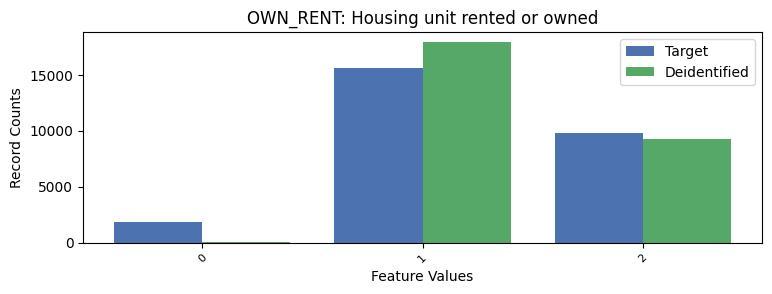

Source data for this figure (header and first rows):
OWN_RENT, OWN_RENT, count_target, count_deidentified
0, 0, 1818, 66
1, 1, 15619, 17916
2, 2, 9816, 9271
